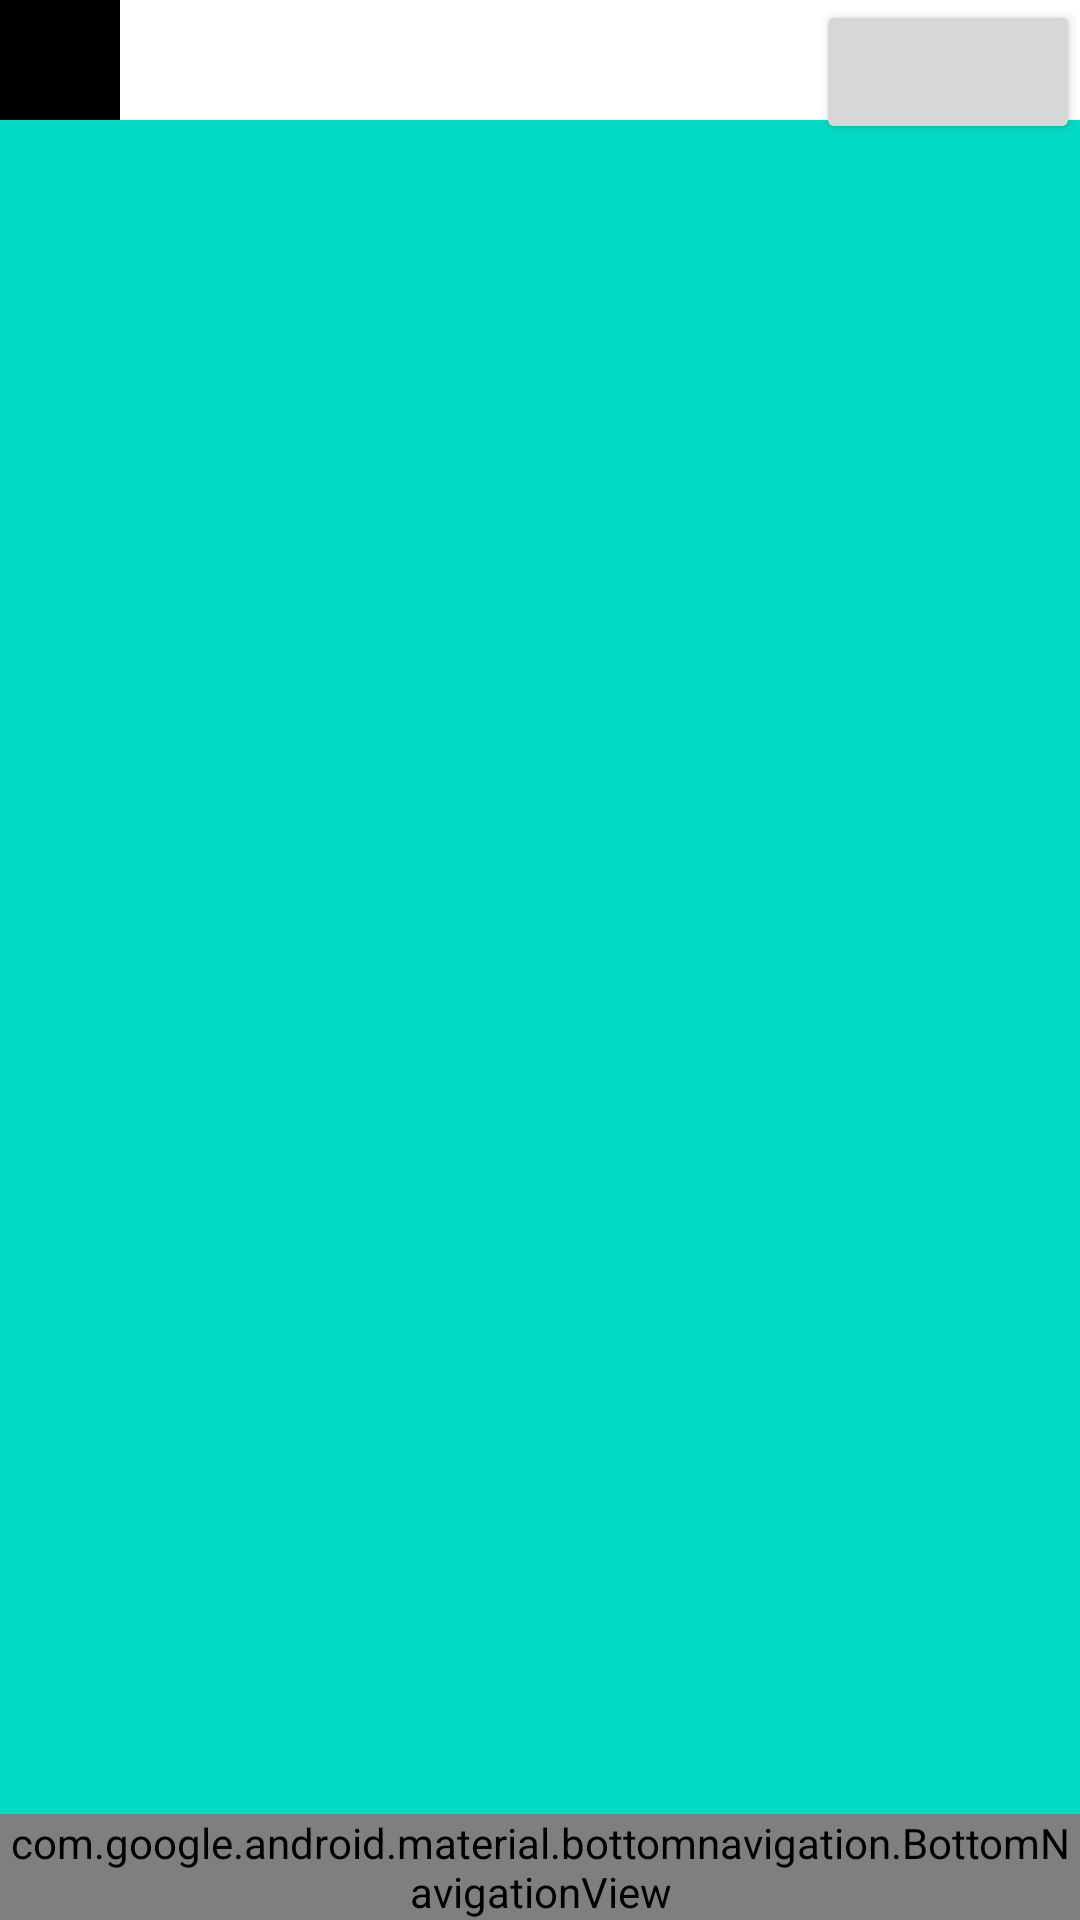

Reconstruct the res/layout file that produces this screen, plus the resources it refers to.
<!-- AndroidManifest.xml: fallback theme Theme.MaterialComponents.DayNight.NoActionBar -->
<!-- res/layout/activity_skilly.xml -->
<?xml version="1.0" encoding="utf-8"?>
<androidx.drawerlayout.widget.DrawerLayout xmlns:android="http://schemas.android.com/apk/res/android"
    xmlns:app="http://schemas.android.com/apk/res-auto"
    xmlns:tools="http://schemas.android.com/tools"
    android:id="@+id/drawer_layout"
    android:layout_width="match_parent"
    android:layout_height="match_parent">

    <androidx.constraintlayout.widget.ConstraintLayout
        android:id="@+id/container"
        android:layout_width="match_parent"
        android:layout_height="match_parent">

        
        <ImageView
            android:id="@+id/iv_avatar"
            android:layout_width="@dimen/dp_40"
            android:layout_height="@dimen/dp_40"
            android:background="@color/black"
            android:contentDescription="@null"
            app:layout_constraintBottom_toTopOf="@+id/vp"
            app:layout_constraintStart_toStartOf="parent"
            app:layout_constraintTop_toTopOf="parent" />

        
        <TextView
            android:id="@+id/tv_nick_name"
            android:layout_width="wrap_content"
            android:layout_height="wrap_content"
            app:layout_constraintStart_toEndOf="@+id/iv_avatar"
            app:layout_constraintTop_toTopOf="@id/iv_avatar"
            tools:text="Josh" />

        
        <Button
            android:id="@+id/btn_menu"
            android:layout_width="wrap_content"
            android:layout_height="wrap_content"
            app:layout_constraintEnd_toEndOf="parent"
            app:layout_constraintTop_toTopOf="parent"/>


        <androidx.viewpager2.widget.ViewPager2
            android:id="@+id/vp"
            android:layout_width="match_parent"
            android:layout_height="0dp"
            android:background="@color/teal_200"
            app:layout_constraintBottom_toTopOf="@id/nav_view"
            app:layout_constraintEnd_toEndOf="parent"
            app:layout_constraintStart_toStartOf="parent"
            app:layout_constraintTop_toBottomOf="@+id/iv_avatar" />

        <com.google.android.material.bottomnavigation.BottomNavigationView
            android:id="@+id/nav_view"
            android:layout_width="0dp"
            android:layout_height="wrap_content"
            android:layout_marginStart="0dp"
            android:layout_marginEnd="0dp"
            android:background="?android:attr/windowBackground"
            app:layout_constraintBottom_toBottomOf="parent"
            app:layout_constraintEnd_toEndOf="parent"
            app:layout_constraintStart_toStartOf="parent"
            app:menu="@menu/bottom_nav_menu" />


    </androidx.constraintlayout.widget.ConstraintLayout>

    <include layout="@layout/draw_menu_layout" />
</androidx.drawerlayout.widget.DrawerLayout>
<!-- res/layout/draw_menu_layout.xml (included above) -->
<?xml version="1.0" encoding="utf-8"?>
<androidx.constraintlayout.widget.ConstraintLayout xmlns:android="http://schemas.android.com/apk/res/android"
    xmlns:app="http://schemas.android.com/apk/res-auto"
    xmlns:tools="http://schemas.android.com/tools"
    android:layout_width="@dimen/dp_180"
    android:layout_height="match_parent"
    android:layout_gravity="end">

    <TextView
        android:layout_width="match_parent"
        android:layout_height="wrap_content"
        android:background="#ff0000"
        app:layout_constraintEnd_toEndOf="parent"
        app:layout_constraintStart_toStartOf="parent"
        app:layout_constraintTop_toTopOf="parent"
        tools:text="菜单栏目" />

</androidx.constraintlayout.widget.ConstraintLayout>
<!-- resources referenced by this layout -->
<resources>
  <dimen name="dp_180">180dp</dimen>
  <dimen name="dp_40">40dp</dimen>
  <!-- not gathered from this repository: default colours our renderer supplied (Android Studio template values) -->
  <color name="teal_200">#FF03DAC5</color>
  <color name="black">#FF000000</color>
</resources>
